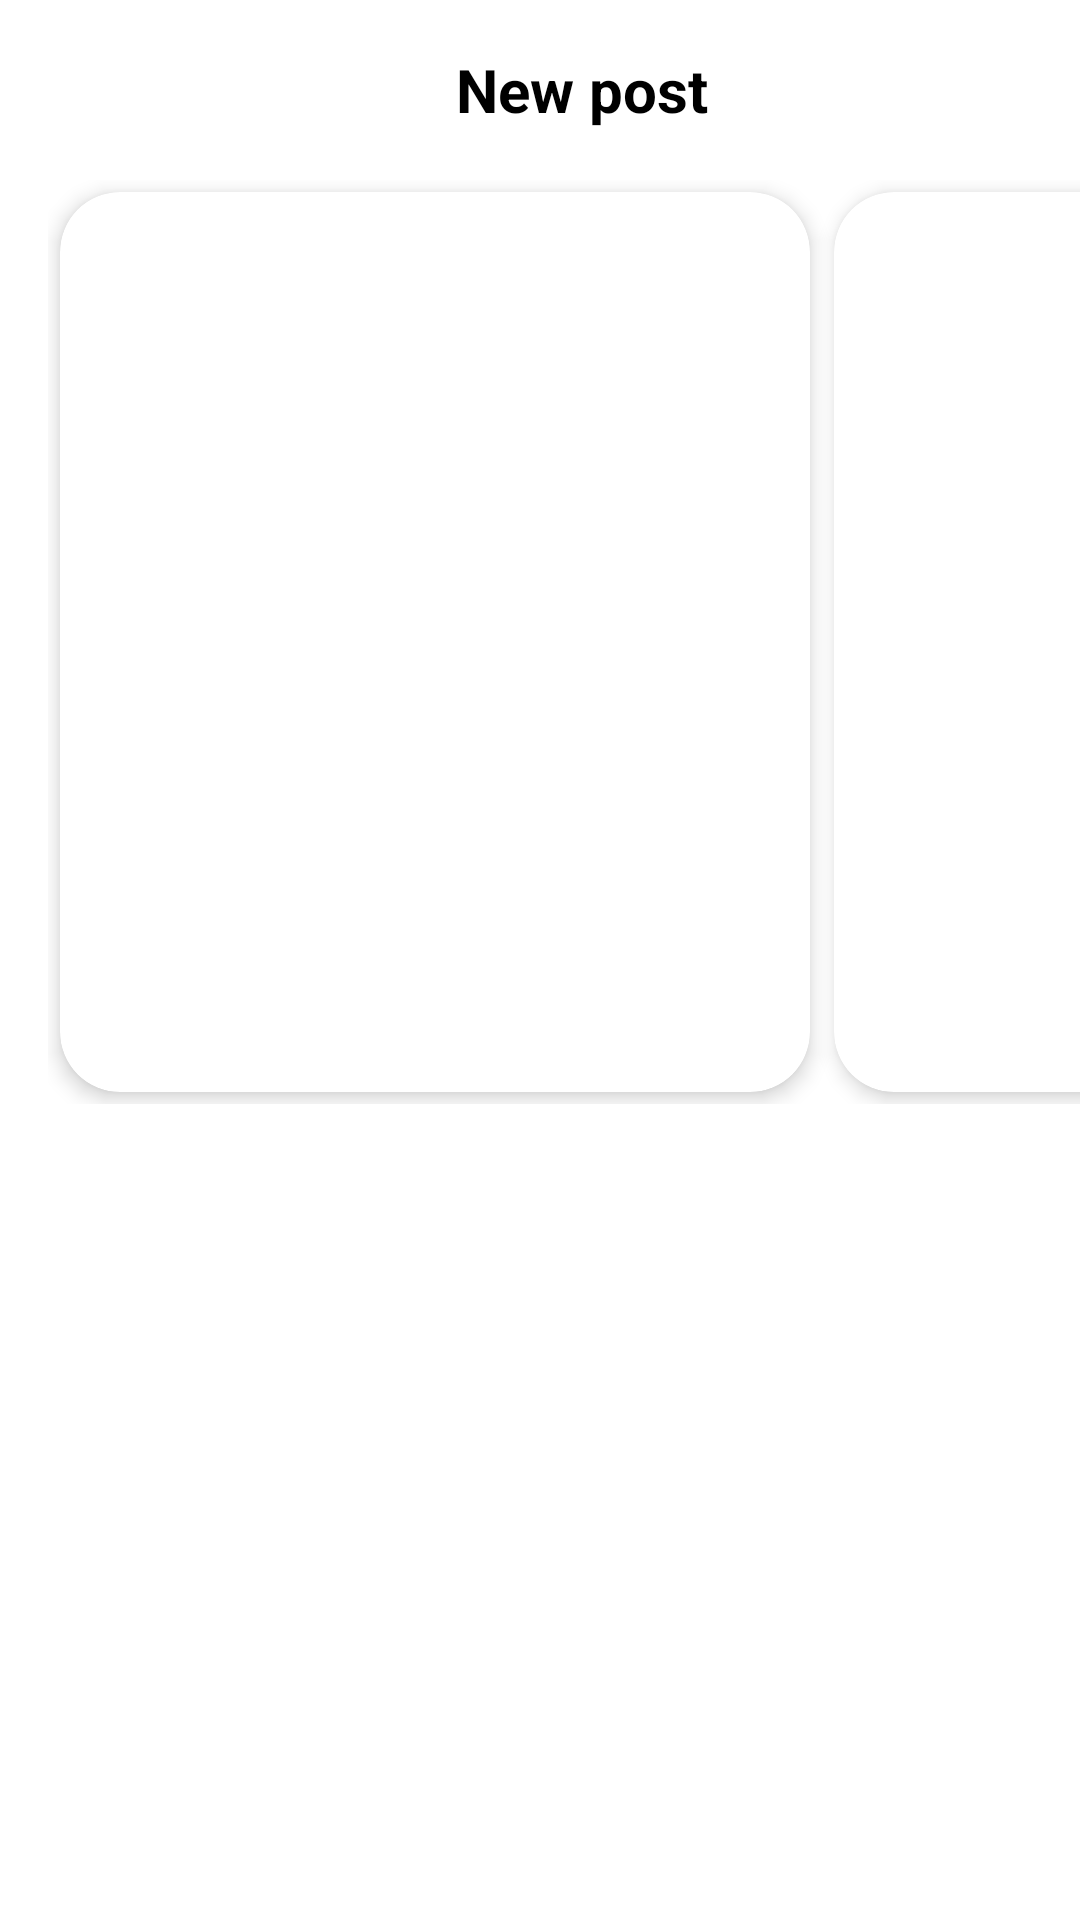

This screen was rendered from an Android layout file. Write that file and the resources it references.
<!-- AndroidManifest.xml: application theme Theme.I220791 -->
<!-- res/layout/new_post_final.xml -->
<?xml version="1.0" encoding="utf-8"?>
<LinearLayout xmlns:android="http://schemas.android.com/apk/res/android"
    android:layout_width="match_parent"
    android:layout_height="match_parent"
    xmlns:app="http://schemas.android.com/apk/res-auto"
    android:orientation="vertical"
    android:background="@android:color/white"
    android:paddingTop="16dp"
    android:paddingBottom="16dp"
    android:paddingStart="16dp">

    
    <LinearLayout
        android:layout_width="match_parent"
        android:layout_height="wrap_content"
        android:orientation="horizontal"
        android:gravity="center_vertical"
        android:layout_marginEnd="16dp"
        android:paddingBottom="8dp">

        <ImageView
            android:id="@+id/close_button"
            android:layout_width="28dp"
            android:layout_height="28dp"
            android:src="@drawable/cross_icon"
            android:padding="4dp" />

        <TextView
            android:layout_width="wrap_content"
            android:layout_height="wrap_content"
            android:text="New post"
            android:textSize="20sp"
            android:textStyle="bold"
            android:textColor="@android:color/black"
            android:layout_weight="1"
            android:gravity="center" />
    </LinearLayout>

    
    <HorizontalScrollView
        android:layout_width="match_parent"
        android:layout_height="wrap_content"
        android:layout_marginTop="8dp"
        android:scrollbars="none">

        <LinearLayout

            android:layout_width="wrap_content"
            android:layout_height="wrap_content"
            android:orientation="horizontal">

            <androidx.cardview.widget.CardView
                xmlns:android="http://schemas.android.com/apk/res/android"
                android:layout_width="250dp"
                android:layout_height="300dp"
                android:layout_margin="4dp"
                app:cardCornerRadius="20dp"
                app:cardElevation="4dp">

                <ImageView
                    android:id="@+id/gallery_image_1"
                    android:layout_width="match_parent"
                    android:layout_height="match_parent"
                    android:scaleType="centerCrop"
                    android:src="@drawable/sample_scenery"/>
            </androidx.cardview.widget.CardView>

            <androidx.cardview.widget.CardView
                xmlns:android="http://schemas.android.com/apk/res/android"
                android:layout_width="250dp"
                android:layout_height="300dp"
                android:layout_margin="4dp"
                app:cardCornerRadius="20dp"
                app:cardElevation="4dp">

                <ImageView
                    android:id="@+id/gallery_image_2"
                    android:layout_width="match_parent"
                    android:layout_height="match_parent"
                    android:scaleType="centerCrop"
                    android:src="@drawable/sample_scenery"/>
            </androidx.cardview.widget.CardView>

            <androidx.cardview.widget.CardView
                xmlns:android="http://schemas.android.com/apk/res/android"
                android:layout_width="250dp"
                android:layout_height="300dp"
                android:layout_margin="4dp"
                app:cardCornerRadius="20dp"
                app:cardElevation="4dp">

                <ImageView
                    android:id="@+id/gallery_image_3"
                    android:layout_width="match_parent"
                    android:layout_height="match_parent"
                    android:scaleType="centerCrop"
                    android:src="@drawable/sample_scenery"/>
            </androidx.cardview.widget.CardView>
        </LinearLayout>
    </HorizontalScrollView>

    <EditText
        android:id="@+id/caption_input"
        android:layout_width="match_parent"
        android:layout_height="142dp"
        android:layout_marginTop="20dp"
        android:layout_marginEnd="16dp"
        android:layout_marginBottom="300dp"
        android:layout_weight="1"
        android:background="@drawable/rounded_input_box"
        android:gravity="top|start"
        android:hint="Add a caption..."
        android:padding="15dp"
        android:textSize="16sp" />


    
    <Button
        android:id="@+id/share_button"
        android:layout_width="match_parent"
        android:layout_height="65dp"
        android:text="Share"
        android:textSize="18sp"
        android:layout_marginEnd="16dp"
        style="@style/CustomButton"
        android:textColor="@color/white"
        android:textStyle="bold"
        android:layout_marginTop="16dp" />










</LinearLayout>
<!-- resources referenced by this layout -->
<resources>
  <color name="white">#FFFFFFFF</color>
  <!-- drawable rectangle_button (drawable) -->
  <?xml version="1.0" encoding="utf-8"?>
  <shape xmlns:android="http://schemas.android.com/apk/res/android"
      android:shape="rectangle">
  
      <solid android:color="#5A3620"/>  
      <corners android:radius="5dp"/>  
  
  </shape>
  <!-- drawable rounded_input_box (drawable) -->
  <shape xmlns:android="http://schemas.android.com/apk/res/android">
      <solid android:color="#8C7B6E"/> 
      <corners android:radius="20dp"/> 
      <padding android:left="16dp" android:right="16dp"/>
  </shape>
  <string name="login">Login</string>
  <style name="CustomButton" parent="Widget.MaterialComponents.Button">
          <item name="android:backgroundTint">@color/special</item> 
      </style>
  <style name="Theme.I220791" parent="Base.Theme.I220791" />
  <color name="special">#5A3620</color>
  <style name="Base.Theme.I220791" parent="Theme.Material3.DayNight.NoActionBar">
          
          
  
          
          <item name="buttonStyle">@style/CustomButton</item>
      </style>
</resources>
